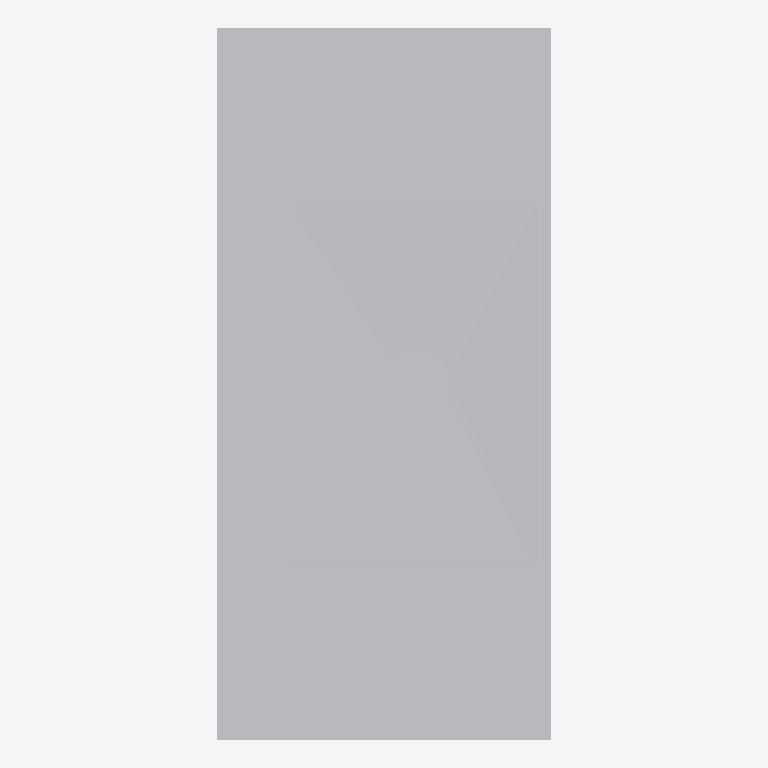
Plan cut of the same IFC building model at storey 'BATHM' (level 0.00 m, cut at 1.40 m), seen from above with north up, elements coloured by IFC class: 1 other element (light grey). No cut surface shows.
Extent 0.5 m × 1.0 m × 0.3 m (x, y, z). Storeys (2): BATHM at 0.00 m; FUR at 0.00 m. Elements (1): 1 IfcSanitaryTerminal.

HEADER;
FILE_DESCRIPTION(('ViewDefinition [CoordinationView]'),'2;1');
FILE_NAME('','2026-08-23T18:16:10',(''),(''),'IfcOpenShell 0.8.4-e8eb5e4','IfcOpenShell 0.8.4-e8eb5e4','');
FILE_SCHEMA(('IFC4'));
ENDSEC;
DATA;
#20=IFCPROJECT('3hFmn2ED14Ofwsj$DzZ0HC',$,'My Project',$,$,$,$,(#10,#11),#19);
#1591=IFCSITE('3iWnpcHW54tQCcUMk_yOsj',#1597,'My Site',$,$,#1596,$,$,$,$,$,$,$,$);
#1585=IFCBUILDING('0aVVbcf_9A9x07_Nod0gAP',#1584,'My Building',$,$,#1590,$,$,$,$,$,$);
#1571=IFCBUILDINGSTOREY('0HiMVAajv8xAARS233qDTe',#1570,'BATHM',$,$,#1576,$,$,$,$);
#1578=IFCBUILDINGSTOREY('1VjEk5I8XFmfiAYaLk_F_7',#1577,'FUR',$,$,#1583,$,$,$,$);
#1529=IFCSANITARYTERMINAL('1FgLPMw$5B4wBH2ySMkXE1',#24,'SanitaryTerminal',$,$,#1553,#1528,$,$);
ENDSEC;
